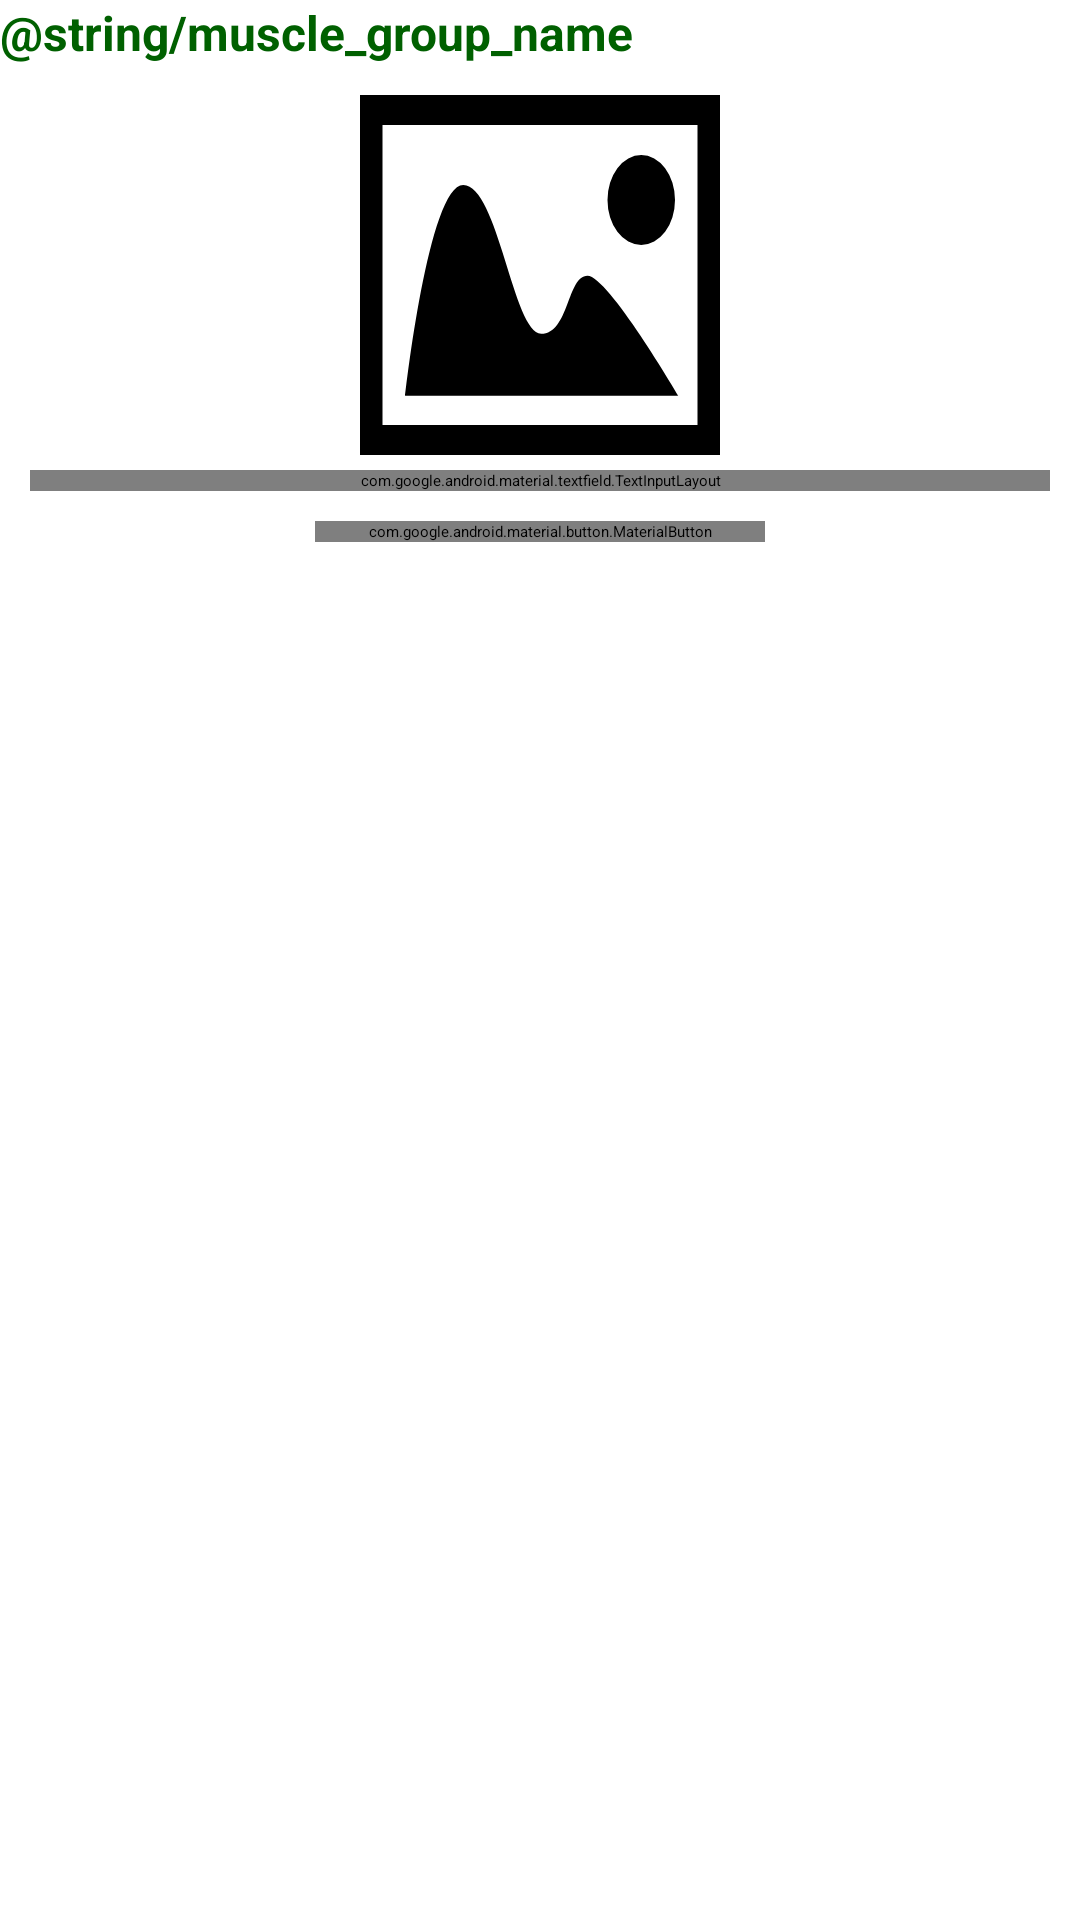

Android layout source for this screen:
<!-- AndroidManifest.xml: activity theme SmallActivityTheme -->
<!-- res/layout/activity_add_muscle_group.xml -->
<?xml version="1.0" encoding="utf-8"?>
<LinearLayout xmlns:android="http://schemas.android.com/apk/res/android"
    xmlns:tools="http://schemas.android.com/tools"
    android:layout_width="match_parent"
    android:layout_height="match_parent"
    xmlns:app="http://schemas.android.com/apk/res-auto"
    android:orientation="vertical">

    <com.google.android.material.textview.MaterialTextView
    android:layout_width="match_parent"
    android:layout_height="wrap_content"
    android:textSize="16sp"
    android:textStyle="bold"
    android:textColor="@color/colorPrimary"
    android:text="@string/muscle_group_name"/>

    <LinearLayout
        android:layout_width="match_parent"
        android:layout_height="wrap_content"
        android:orientation="vertical"
        android:paddingLeft="10dp"
        android:paddingRight="10dp">

        <com.google.android.material.imageview.ShapeableImageView
            android:layout_gravity="center"
            android:layout_marginTop="10dp"
            android:id="@+id/img_muscle"
            android:src="@drawable/ic_picture"
            android:layout_width="120dp"
            android:layout_height="120dp"
            android:scaleType="centerCrop"
            app:strokeColor="@color/black"
            app:strokeWidth="2dp" />

        <com.google.android.material.textfield.TextInputLayout
            android:layout_width="match_parent"
            android:layout_height="wrap_content"
            android:layout_marginTop="5dp"
            app:startIconDrawable="@drawable/ic_text"
            app:boxStrokeColor="@color/colorPrimary"
            app:shapeAppearanceOverlay="@style/TextInputShape">

            <com.google.android.material.textfield.TextInputEditText
                android:id="@+id/edt_name"
                android:layout_width="match_parent"
                android:layout_height="wrap_content"
                android:hint="@string/muscle_name"/>
        </com.google.android.material.textfield.TextInputLayout>

        <com.google.android.material.button.MaterialButton
            android:id="@+id/btn_save"
            android:layout_gravity="center"
            android:layout_marginTop="10dp"
            android:layout_width="150dp"
            android:layout_height="wrap_content"
            android:text="@string/setting_fragment_save"
            android:textAllCaps="false"
            android:textColor="@color/colorPrimary"
            app:strokeColor="@color/colorPrimary"
            app:strokeWidth="1dp"
            app:cornerRadius="15dp"
            app:rippleColor="@color/colorPrimary"
            app:icon="@drawable/ic_check"
            app:iconTint="@color/colorPrimary"
            app:iconGravity="textStart"
            app:backgroundTint="@android:color/transparent" />
    </LinearLayout>
</LinearLayout>
<!-- resources referenced by this layout -->
<resources>
  <color name="black">#FF000000</color>
  <color name="colorPrimary">#006000</color>
  <!-- drawable ic_check (drawable) -->
  <vector xmlns:android="http://schemas.android.com/apk/res/android"
      android:width="24dp"
      android:height="24dp"
      android:viewportWidth="24"
      android:viewportHeight="24">
    <path
        android:pathData="M1.987,13.704a1.084,1.084 0,0 0,0 1.534l5.203,5.204c0.424,0.423 1.11,0.423 1.534,0l13.289,-13.29a1.084,1.084 0,0 0,0 -1.533l-2.06,-2.06a1.084,1.084 0,0 0,-1.533 0L7.957,14.022L5.58,11.644a1.085,1.085 0,0 0,-1.534 0z"
        android:fillColor="#78eb7b"/>
    <path
        android:pathData="M7.957,17.167L20.76,4.365l-0.809,-0.809a1.085,1.085 0,0 0,-1.534 0L7.957,14.022L5.58,11.644a1.084,1.084 0,0 0,-1.534 0l-0.809,0.809z"
        android:fillColor="#c9f7ca"/>
    <path
        android:strokeWidth="1"
        android:pathData="M1.987,13.704a1.084,1.084 0,0 0,0 1.534l5.203,5.204c0.424,0.423 1.11,0.423 1.534,0l13.289,-13.29a1.084,1.084 0,0 0,0 -1.533l-2.06,-2.06a1.084,1.084 0,0 0,-1.533 0L7.957,14.022L5.58,11.644a1.085,1.085 0,0 0,-1.534 0z"
        android:strokeLineJoin="round"
        android:fillColor="#00000000"
        android:strokeColor="#191919"
        android:strokeLineCap="round"/>
  </vector>
  <!-- drawable ic_picture (drawable) -->
  <vector xmlns:android="http://schemas.android.com/apk/res/android"
      android:width="24dp"
      android:height="24dp"
      android:viewportWidth="32"
      android:viewportHeight="24">
    <path
        android:pathData="M0,0h32v24L0,24zM2,2v20h28L30,2zM4.012,20.054S6.092,6.008 9.181,6.008s4.442,9.908 6.926,9.908s2.298,-3.871 4.116,-3.871s8.08,8.01 8.08,8.01zM25,10a3,3 0,1 1,0 -6a3,3 0,0 1,0 6z"
        android:fillColor="#000000"/>
  </vector>
  <!-- drawable ic_text (drawable) -->
  <vector xmlns:android="http://schemas.android.com/apk/res/android"
      android:width="24dp"
      android:height="24dp"
      android:viewportWidth="48"
      android:viewportHeight="48">
    <path
        android:pathData="M9,6L39,6A3,3 0,0 1,42 9L42,39A3,3 0,0 1,39 42L9,42A3,3 0,0 1,6 39L6,9A3,3 0,0 1,9 6z"
        android:strokeLineJoin="round"
        android:strokeWidth="4"
        android:fillColor="#00000000"
        android:strokeColor="#000000"/>
    <path
        android:pathData="M16,19v-3h16v3M22,34h4m-2,-16v16"
        android:strokeLineJoin="round"
        android:strokeWidth="4"
        android:fillColor="#00000000"
        android:strokeColor="#000000"
        android:strokeLineCap="round"/>
  </vector>
  <string name="setting_fragment_save">Save</string>
</resources>
